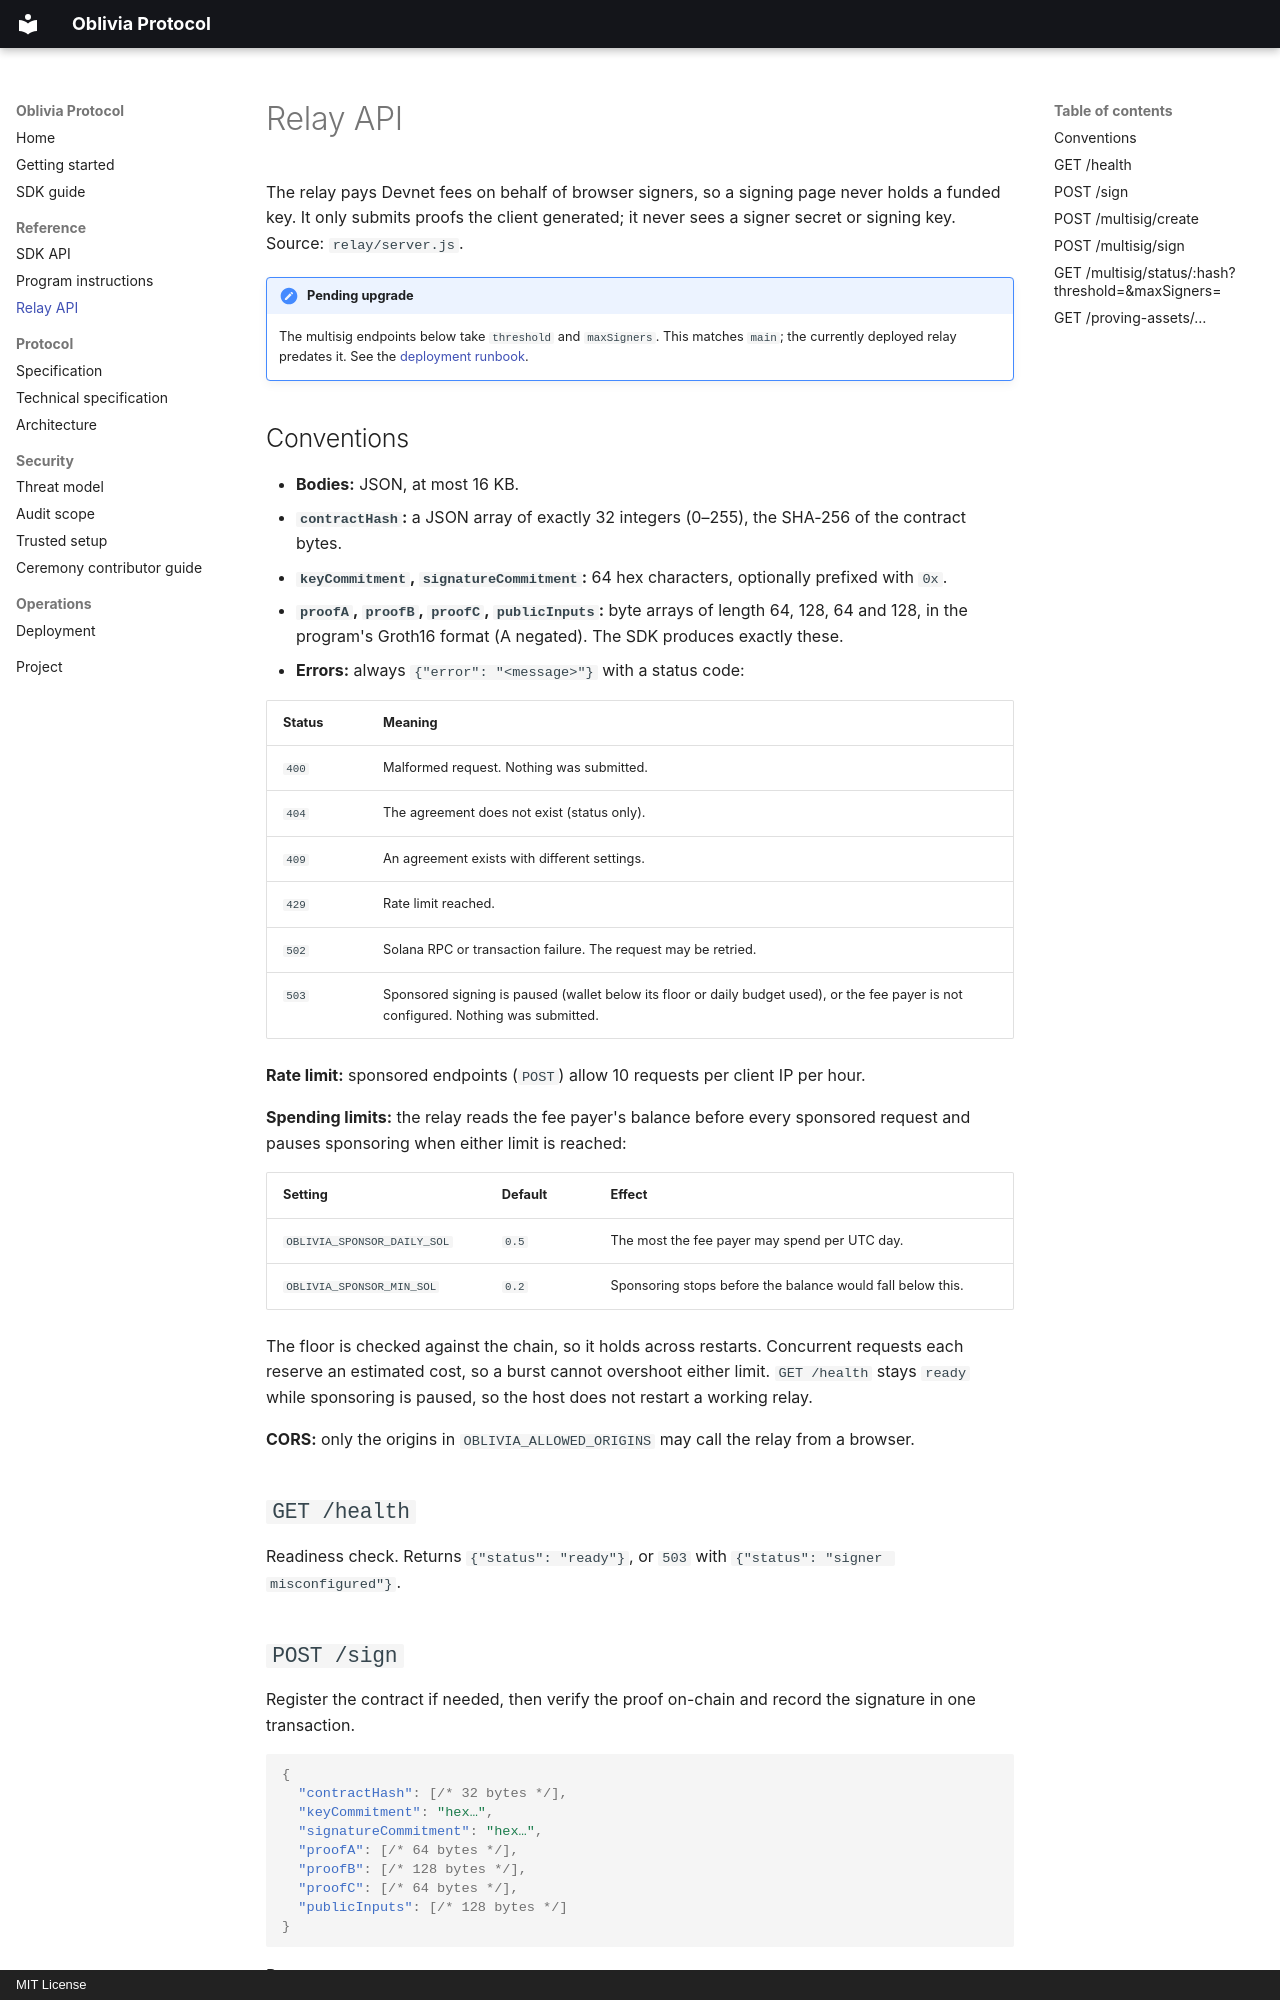

repository: Eriola7/oblivia-protocol · page: reference/relay-api/index.html · generator: mkdocs · copyright: MIT License

# Relay API

The relay pays Devnet fees on behalf of browser signers, so a signing page never holds a funded key. It only submits proofs the client generated; it never sees a signer secret or signing key. Source: `relay/server.js`.

!!! note "Pending upgrade"
    The multisig endpoints below take `threshold` and `maxSigners`. This matches `main`; the currently deployed relay predates it. See the [deployment runbook](../DEPLOYMENT.md).

## Conventions

- **Bodies:** JSON, at most 16 KB.
- **`contractHash`:** a JSON array of exactly 32 integers (0–255), the SHA-256 of the contract bytes.
- **`keyCommitment`, `signatureCommitment`:** 64 hex characters, optionally prefixed with `0x`.
- **`proofA`, `proofB`, `proofC`, `publicInputs`:** byte arrays of length 64, 128, 64 and 128, in the program's Groth16 format (A negated). The SDK produces exactly these.
- **Errors:** always `{"error": "<message>"}` with a status code:

| Status | Meaning |
| --- | --- |
| `400` | Malformed request. Nothing was submitted. |
| `404` | The agreement does not exist (status only). |
| `409` | An agreement exists with different settings. |
| `429` | Rate limit reached. |
| `502` | Solana RPC or transaction failure. The request may be retried. |
| `503` | Sponsored signing is paused (wallet below its floor or daily budget used), or the fee payer is not configured. Nothing was submitted. |

**Rate limit:** sponsored endpoints (`POST`) allow 10 requests per client IP per hour.

**Spending limits:** the relay reads the fee payer's balance before every sponsored request and pauses sponsoring when either limit is reached:

| Setting | Default | Effect |
| --- | --- | --- |
| `OBLIVIA_SPONSOR_DAILY_SOL` | `0.5` | The most the fee payer may spend per UTC day. |
| `OBLIVIA_SPONSOR_MIN_SOL` | `0.2` | Sponsoring stops before the balance would fall below this. |

The floor is checked against the chain, so it holds across restarts. Concurrent requests each reserve an estimated cost, so a burst cannot overshoot either limit. `GET /health` stays `ready` while sponsoring is paused, so the host does not restart a working relay.

**CORS:** only the origins in `OBLIVIA_ALLOWED_ORIGINS` may call the relay from a browser.

## `GET /health`

Readiness check. Returns `{"status": "ready"}`, or `503` with `{"status": "signer misconfigured"}`.
